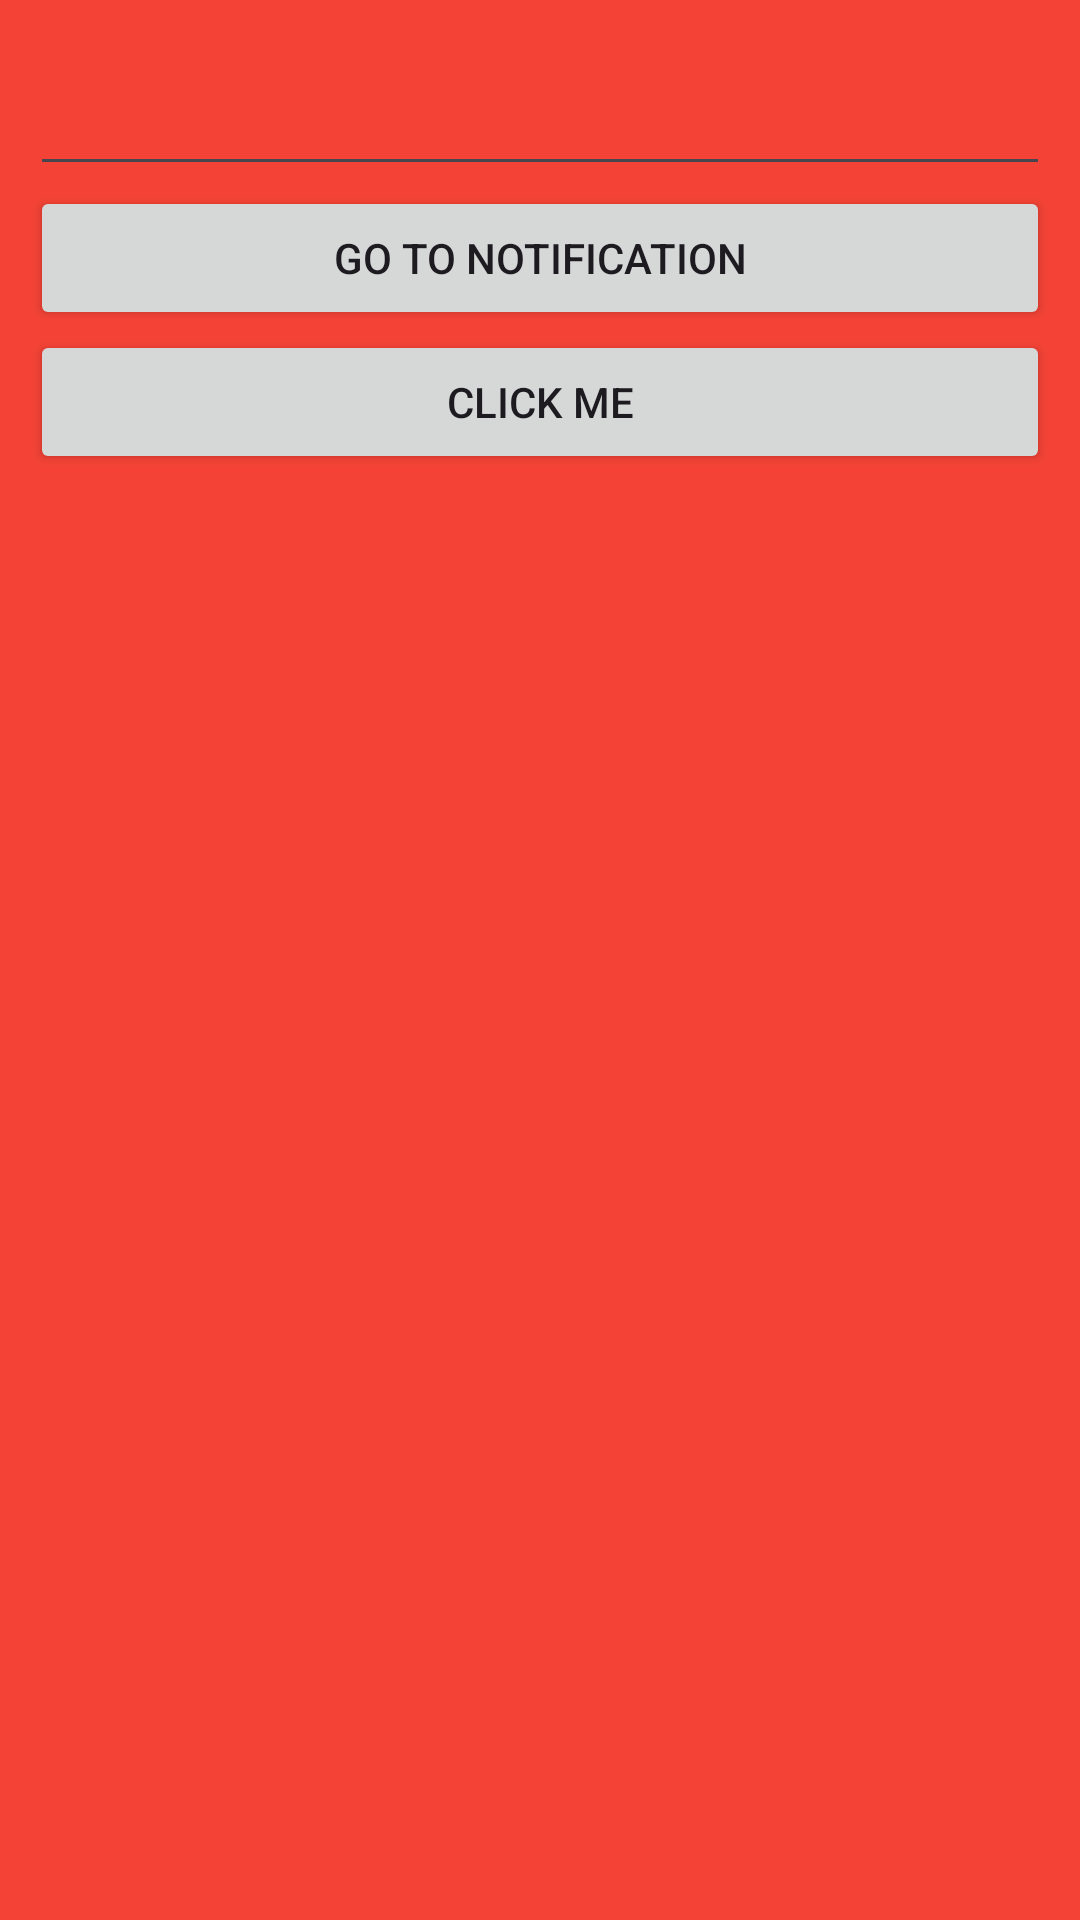

Layout XML and referenced resources for this Android screen:
<!-- AndroidManifest.xml: application theme Theme.CourseAndroidProject -->
<!-- res/layout/fragment_add.xml -->
<?xml version="1.0" encoding="utf-8"?>
<LinearLayout xmlns:android="http://schemas.android.com/apk/res/android"
    android:id="@+id/listViewContacts"
    android:layout_width="match_parent"
    android:layout_height="match_parent"
    android:background="#F44336"
    android:dividerHeight="20dp"
    android:orientation="vertical"
    android:padding="10dp">


    <EditText
        android:layout_width="match_parent"
        android:layout_height="wrap_content"
        android:textColor="@color/white"
        android:textSize="26sp"/>

    <Button
        android:id="@+id/btnNotification"
        android:layout_width="match_parent"
        android:layout_height="wrap_content"
        android:text="Go to notification"/>

    <Button
        android:id="@+id/btnClickMe"
        android:layout_width="match_parent"
        android:layout_height="wrap_content"
        android:text="Click me"/>
</LinearLayout>
<!-- resources referenced by this layout -->
<resources>
  <color name="white">#FFFFFFFF</color>
  <style name="Theme.CourseAndroidProject" parent="Base.Theme.CourseAndroidProject">
          <item name="windowActionBar">false</item>
          <item name="windowNoTitle">true</item>
      </style>
  <style name="Base.Theme.CourseAndroidProject" parent="Theme.Material3.DayNight.NoActionBar">
          
          
      </style>
</resources>
